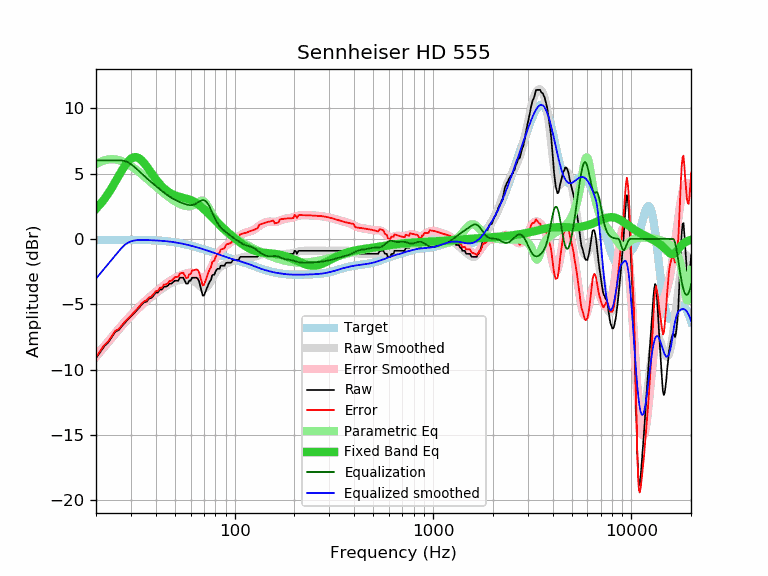

The file beside this chart, header and first rows:
frequency, raw, error, smoothed, error_smoothed, equalization, parametric_eq, equalized_raw, equalized_smoothed, target
20, -9.12, -9.03, -9.04, -8.95, 6.00, 2.30, -3.12, -3.04, -0.09
21, -8.66, -8.58, -8.65, -8.56, 6.00, 2.65, -2.66, -2.65, -0.08
22, -8.21, -8.13, -8.28, -8.20, 6.00, 3.04, -2.21, -2.28, -0.08
23, -7.93, -7.85, -7.92, -7.84, 6.00, 3.46, -1.93, -1.92, -0.08
24, -7.52, -7.44, -7.58, -7.51, 6.00, 3.90, -1.52, -1.58, -0.08
25, -7.10, -7.02, -7.26, -7.19, 6.00, 4.35, -1.10, -1.26, -0.08
26, -6.98, -6.90, -6.95, -6.88, 6.00, 4.81, -0.98, -0.95, -0.08
27, -6.67, -6.60, -6.67, -6.59, 6.00, 5.24, -0.67, -0.67, -0.07
28, -6.40, -6.33, -6.39, -6.32, 5.95, 5.62, -0.45, -0.44, -0.07
29, -6.15, -6.08, -6.14, -6.07, 5.85, 5.93, -0.30, -0.28, -0.07
30, -5.93, -5.86, -5.90, -5.83, 5.71, 6.14, -0.22, -0.19, -0.07
31, -5.70, -5.63, -5.67, -5.60, 5.55, 6.25, -0.15, -0.13, -0.07
32, -5.47, -5.39, -5.46, -5.39, 5.37, 6.26, -0.10, -0.09, -0.08
33, -5.26, -5.18, -5.26, -5.19, 5.19, 6.17, -0.07, -0.08, -0.08
34, -5.01, -4.93, -5.08, -5.00, 5.00, 6.00, -0.01, -0.08, -0.08
35, -4.85, -4.77, -4.90, -4.82, 4.82, 5.79, -0.03, -0.08, -0.08
36, -4.79, -4.70, -4.74, -4.65, 4.65, 5.55, -0.14, -0.09, -0.09
37, -4.56, -4.47, -4.58, -4.49, 4.49, 5.30, -0.07, -0.09, -0.09
38, -4.51, -4.41, -4.44, -4.34, 4.34, 5.05, -0.17, -0.10, -0.10
39, -4.33, -4.23, -4.30, -4.19, 4.19, 4.81, -0.14, -0.10, -0.10
40, -4.10, -3.99, -4.17, -4.05, 4.05, 4.58, -0.05, -0.11, -0.11
41, -4.10, -3.98, -4.04, -3.92, 3.92, 4.37, -0.18, -0.12, -0.12
42, -3.87, -3.74, -3.92, -3.79, 3.79, 4.19, -0.08, -0.13, -0.13
43, -3.87, -3.73, -3.81, -3.67, 3.67, 4.02, -0.20, -0.14, -0.14
44, -3.65, -3.49, -3.71, -3.55, 3.55, 3.87, -0.10, -0.16, -0.16
45, -3.65, -3.48, -3.61, -3.44, 3.44, 3.75, -0.21, -0.17, -0.17
46, -3.58, -3.39, -3.52, -3.33, 3.33, 3.64, -0.25, -0.19, -0.19
47, -3.42, -3.22, -3.44, -3.23, 3.23, 3.54, -0.19, -0.20, -0.20
48, -3.42, -3.20, -3.37, -3.14, 3.14, 3.46, -0.28, -0.22, -0.22
49, -3.29, -3.05, -3.30, -3.06, 3.06, 3.39, -0.23, -0.24, -0.24
50, -3.19, -2.93, -3.25, -2.99, 2.99, 3.33, -0.20, -0.26, -0.26
51, -3.19, -2.91, -3.21, -2.92, 2.92, 3.29, -0.27, -0.28, -0.28
52, -3.19, -2.89, -3.17, -2.86, 2.86, 3.24, -0.33, -0.30, -0.30
53, -2.96, -2.63, -3.14, -2.81, 2.81, 3.21, -0.15, -0.33, -0.33
54, -2.96, -2.61, -3.11, -2.76, 2.76, 3.18, -0.20, -0.35, -0.35
55, -2.96, -2.58, -3.09, -2.72, 2.72, 3.14, -0.24, -0.38, -0.38
56, -3.19, -2.79, -3.08, -2.68, 2.68, 3.11, -0.51, -0.40, -0.40
57, -3.42, -2.99, -3.07, -2.64, 2.64, 3.08, -0.78, -0.43, -0.43
58, -3.42, -2.97, -3.06, -2.61, 2.61, 3.05, -0.81, -0.45, -0.45
59, -3.19, -2.71, -3.07, -2.59, 2.59, 3.01, -0.60, -0.48, -0.48
60, -3.19, -2.68, -3.09, -2.58, 2.58, 2.97, -0.61, -0.51, -0.51
61, -2.96, -2.42, -3.13, -2.59, 2.59, 2.92, -0.37, -0.54, -0.54
62, -2.96, -2.39, -3.18, -2.62, 2.62, 2.87, -0.34, -0.57, -0.57
63, -2.96, -2.36, -3.25, -2.66, 2.66, 2.81, -0.30, -0.60, -0.60
64, -2.96, -2.34, -3.34, -2.71, 2.71, 2.75, -0.25, -0.62, -0.62
65, -3.01, -2.36, -3.43, -2.78, 2.78, 2.68, -0.23, -0.65, -0.65
66, -3.19, -2.51, -3.52, -2.84, 2.84, 2.60, -0.35, -0.68, -0.68
67, -3.58, -2.87, -3.61, -2.90, 2.90, 2.53, -0.68, -0.71, -0.71
68, -3.97, -3.23, -3.69, -2.94, 2.94, 2.45, -1.03, -0.74, -0.74
69, -4.33, -3.56, -3.74, -2.97, 2.97, 2.36, -1.36, -0.77, -0.77
70, -4.33, -3.53, -3.76, -2.96, 2.96, 2.28, -1.37, -0.80, -0.80
71, -4.10, -3.27, -3.75, -2.92, 2.92, 2.19, -1.18, -0.83, -0.83
72, -3.87, -3.01, -3.70, -2.84, 2.84, 2.10, -1.03, -0.86, -0.86
73, -3.65, -2.76, -3.62, -2.72, 2.72, 2.01, -0.93, -0.89, -0.89
74, -3.42, -2.50, -3.50, -2.58, 2.58, 1.92, -0.84, -0.92, -0.92
75, -3.25, -2.30, -3.36, -2.41, 2.41, 1.83, -0.84, -0.95, -0.95
76, -3.13, -2.15, -3.21, -2.23, 2.23, 1.74, -0.90, -0.98, -0.98
77, -2.78, -1.77, -3.05, -2.04, 2.04, 1.66, -0.74, -1.01, -1.01
78, -2.74, -1.70, -2.89, -1.85, 1.85, 1.57, -0.89, -1.04, -1.04
79, -2.74, -1.67, -2.73, -1.66, 1.66, 1.49, -1.08, -1.07, -1.07
... 553 more rows
